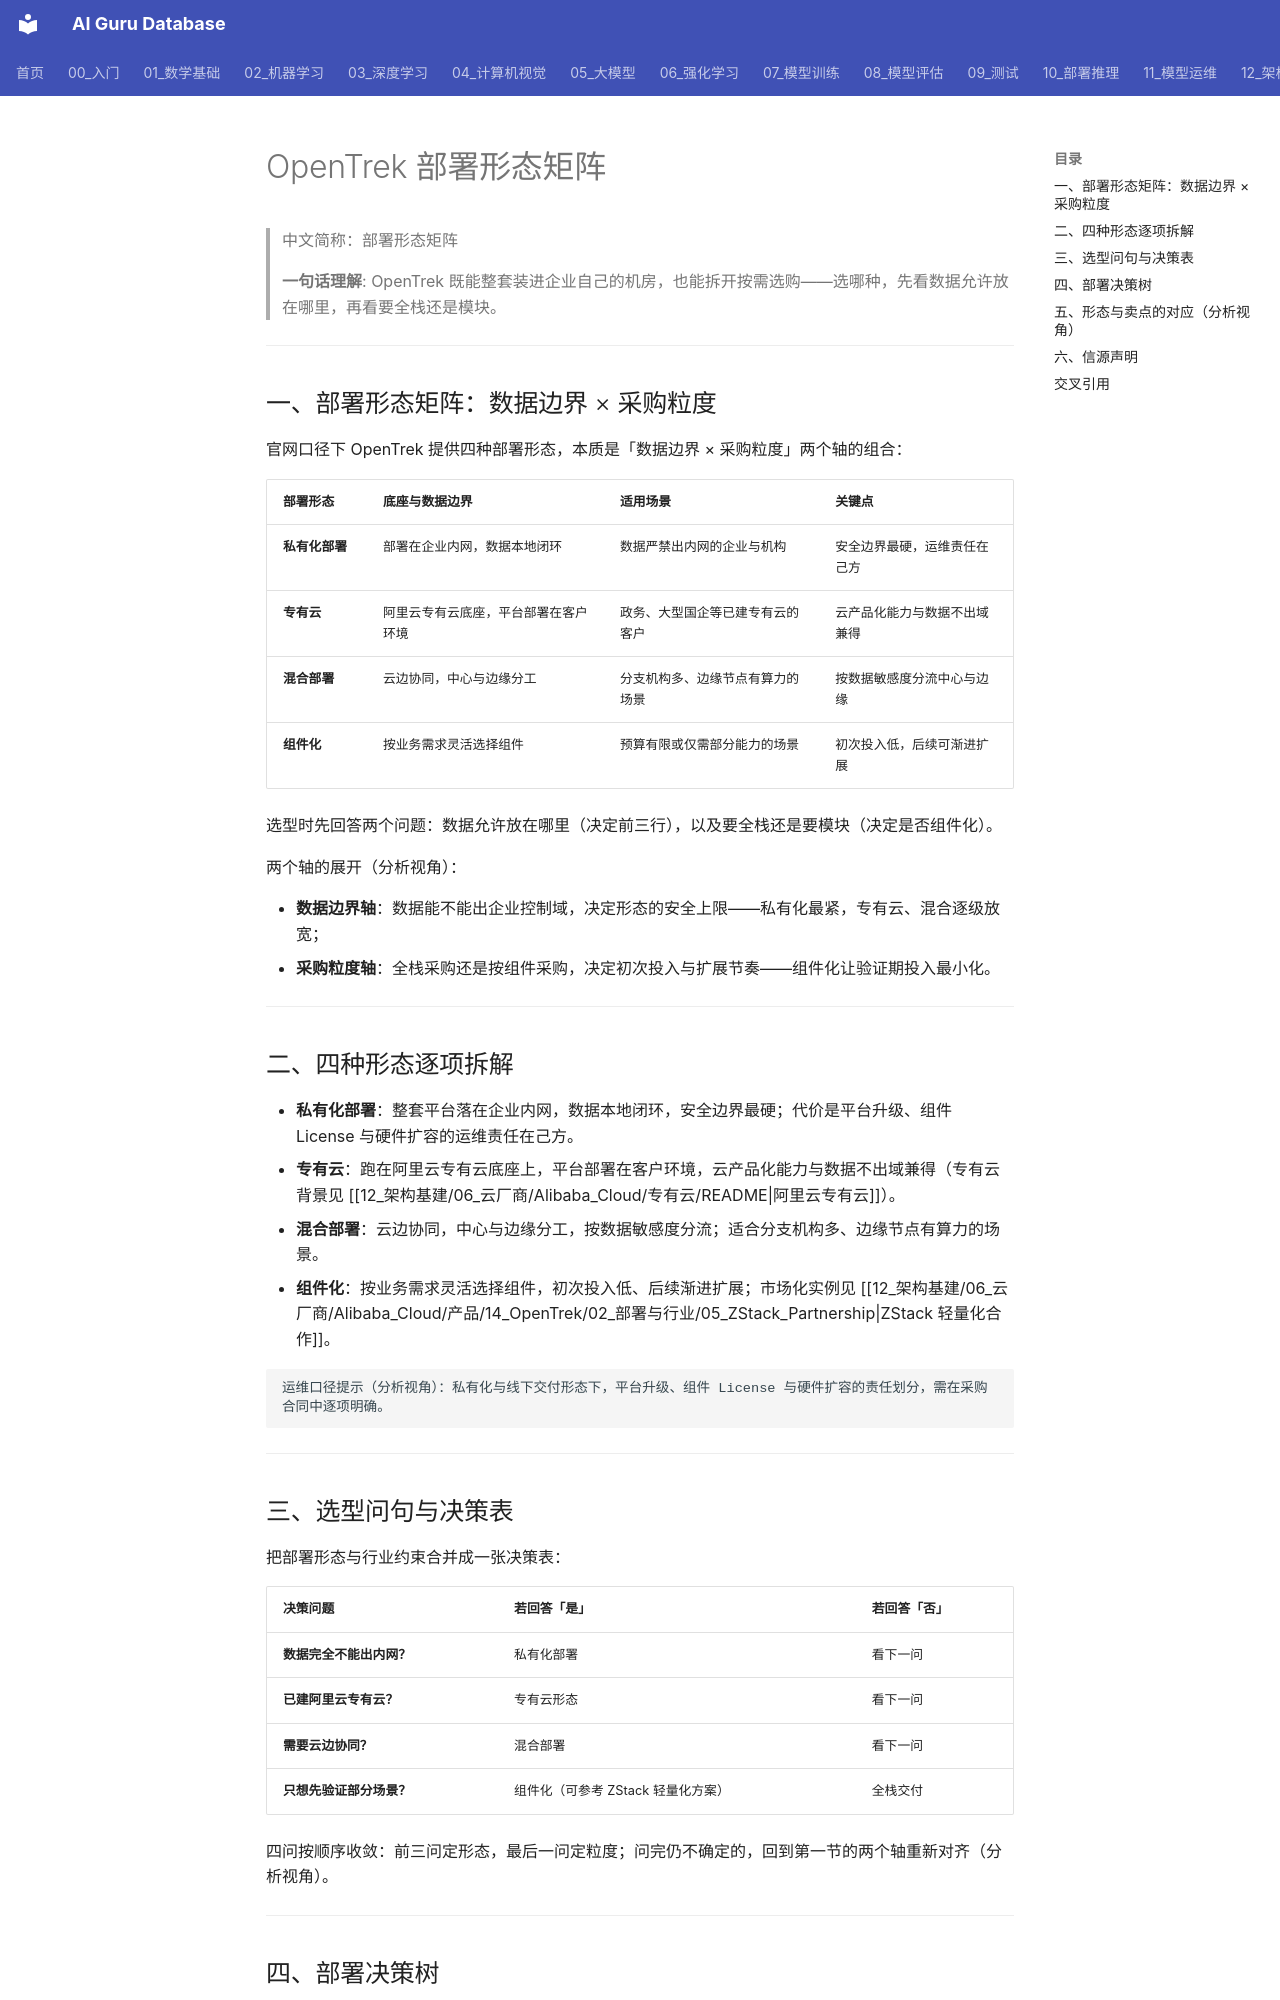

repository: ai-guru-global/ai-guru-database · page: 12_架构基建/06_云厂商/Alibaba_Cloud/产品/14_OpenTrek/02_部署与行业/01_Deployment_Matrix/index.html · generator: mkdocs

---
title: "OpenTrek 部署形态矩阵"
category: 12_架构基建/Alibaba_Cloud
tags: ["opentrek", "deployment", "private-cloud", "selection"]
summary: "拆解 OpenTrek 私有化/专有云/混合/组件化四种部署形态、两轴选型框架与部署决策树，并对应到各行业方案页。"
created: 2026-11-06
updated: 2026-11-06
tier: supporting
aliases: ["OpenTrek 部署形态", "OpenTrek Deployment Matrix"]
sources: ["阿里云官网产品页 https://www.aliyun.com/product/opentrek（2026-11 检索）"]
name_zh: "部署形态矩阵"
---

# OpenTrek 部署形态矩阵

> 中文简称：部署形态矩阵

> **一句话理解**: OpenTrek 既能整套装进企业自己的机房，也能拆开按需选购——选哪种，先看数据允许放在哪里，再看要全栈还是模块。

---

## 一、部署形态矩阵：数据边界 × 采购粒度

官网口径下 OpenTrek 提供四种部署形态，本质是「数据边界 × 采购粒度」两个轴的组合：

| **部署形态** | **底座与数据边界** | **适用场景** | **关键点** |
| --- | --- | --- | --- |
| **私有化部署** | 部署在企业内网，数据本地闭环 | 数据严禁出内网的企业与机构 | 安全边界最硬，运维责任在己方 |
| **专有云** | 阿里云专有云底座，平台部署在客户环境 | 政务、大型国企等已建专有云的客户 | 云产品化能力与数据不出域兼得 |
| **混合部署** | 云边协同，中心与边缘分工 | 分支机构多、边缘节点有算力的场景 | 按数据敏感度分流中心与边缘 |
| **组件化** | 按业务需求灵活选择组件 | 预算有限或仅需部分能力的场景 | 初次投入低，后续可渐进扩展 |

选型时先回答两个问题：数据允许放在哪里（决定前三行），以及要全栈还是要模块（决定是否组件化）。

两个轴的展开（分析视角）：

- **数据边界轴**：数据能不能出企业控制域，决定形态的安全上限——私有化最紧，专有云、混合逐级放宽；
- **采购粒度轴**：全栈采购还是按组件采购，决定初次投入与扩展节奏——组件化让验证期投入最小化。

---

## 二、四种形态逐项拆解

- **私有化部署**：整套平台落在企业内网，数据本地闭环，安全边界最硬；代价是平台升级、组件 License 与硬件扩容的运维责任在己方。
- **专有云**：跑在阿里云专有云底座上，平台部署在客户环境，云产品化能力与数据不出域兼得（专有云背景见 [[12_架构基建/06_云厂商/Alibaba_Cloud/专有云/README|阿里云专有云]]）。
- **混合部署**：云边协同，中心与边缘分工，按数据敏感度分流；适合分支机构多、边缘节点有算力的场景。
- **组件化**：按业务需求灵活选择组件，初次投入低、后续渐进扩展；市场化实例见 [[12_架构基建/06_云厂商/Alibaba_Cloud/产品/14_OpenTrek/02_部署与行业/05_ZStack_Partnership|ZStack 轻量化合作]]。

```text
运维口径提示（分析视角）：私有化与线下交付形态下，平台升级、组件 License 与硬件扩容的责任划分，需在采购合同中逐项明确。
```

---

## 三、选型问句与决策表

把部署形态与行业约束合并成一张决策表：

| **决策问题** | **若回答「是」** | **若回答「否」** |
| --- | --- | --- |
| **数据完全不能出内网？** | 私有化部署 | 看下一问 |
| **已建阿里云专有云？** | 专有云形态 | 看下一问 |
| **需要云边协同？** | 混合部署 | 看下一问 |
| **只想先验证部分场景？** | 组件化（可参考 ZStack 轻量化方案） | 全栈交付 |

四问按顺序收敛：前三问定形态，最后一问定粒度；问完仍不确定的，回到第一节的两个轴重新对齐（分析视角）。

---
